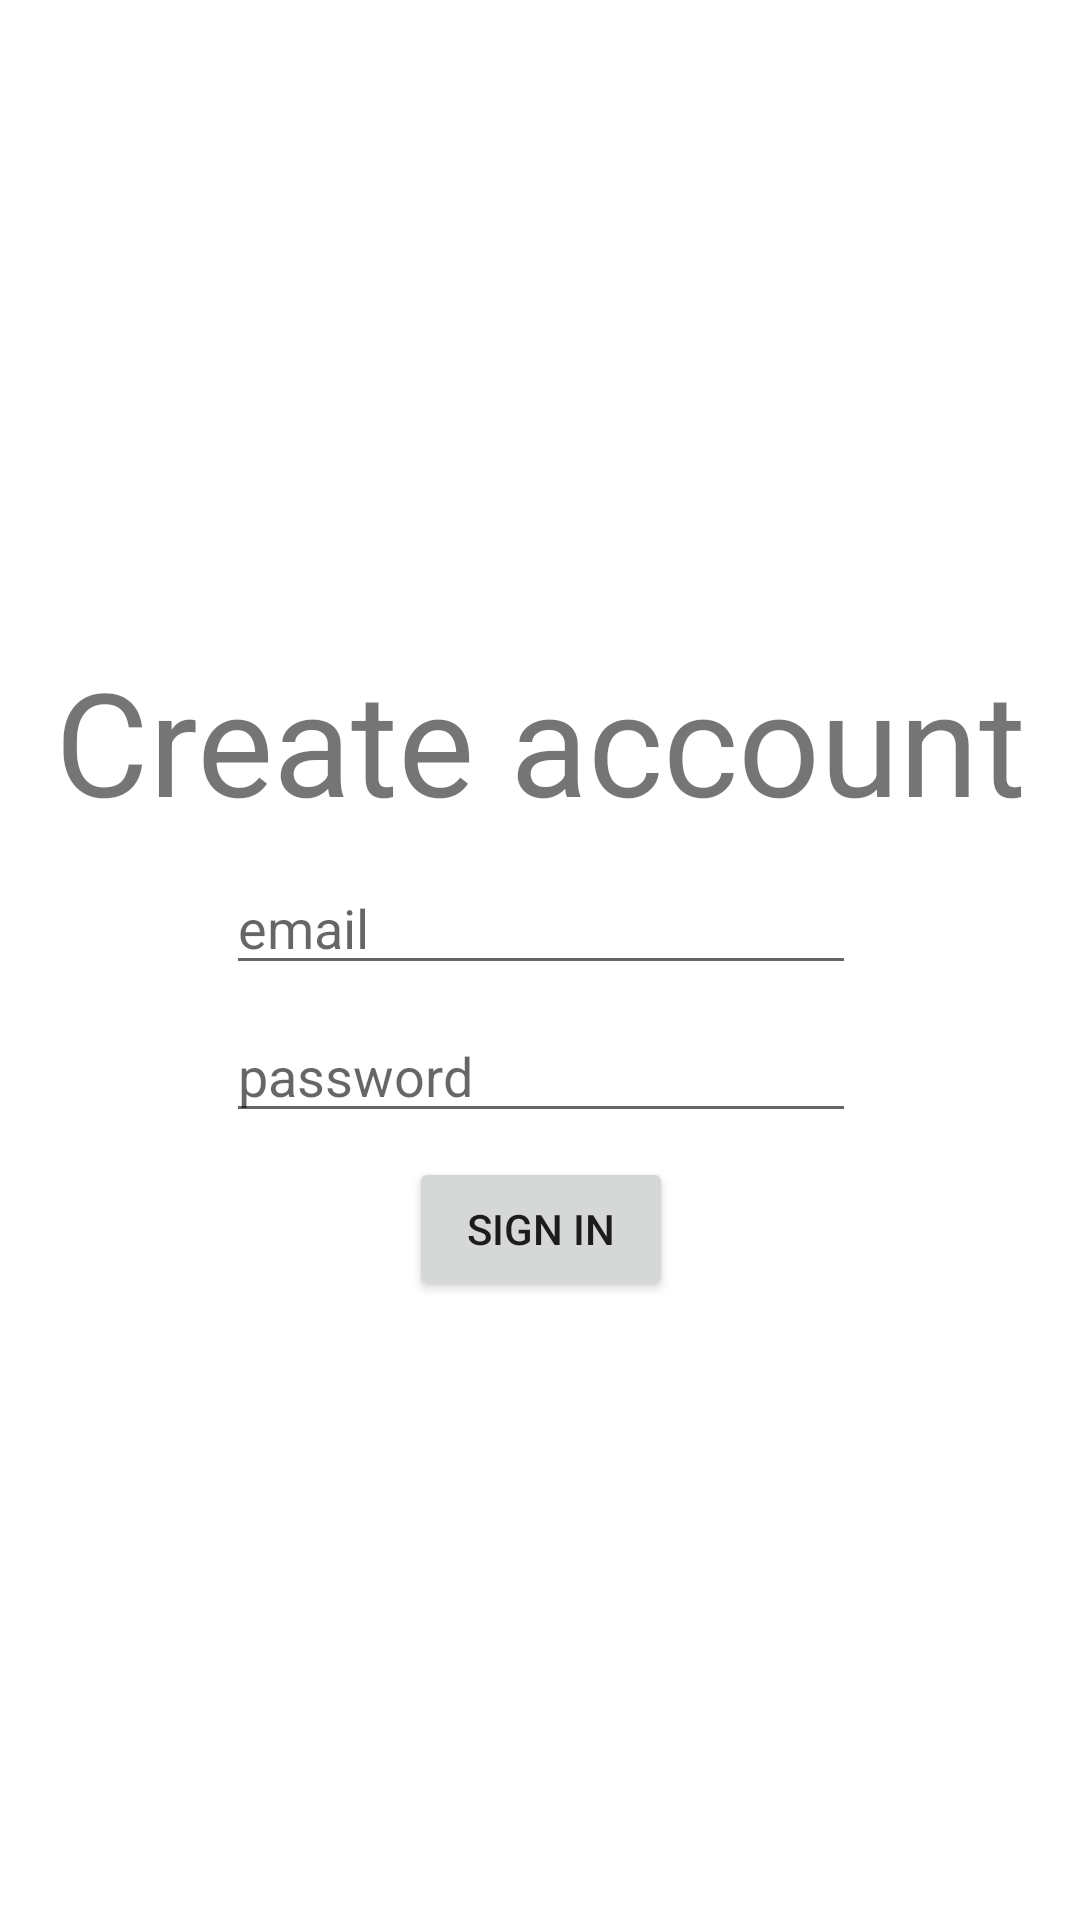

Reconstruct the res/layout file that produces this screen, plus the resources it refers to.
<!-- AndroidManifest.xml: application theme Theme.MyApplication -->
<!-- res/layout/activity_create_account.xml -->
<?xml version="1.0" encoding="utf-8"?>
<androidx.constraintlayout.widget.ConstraintLayout xmlns:android="http://schemas.android.com/apk/res/android"
    xmlns:app="http://schemas.android.com/apk/res-auto"
    xmlns:tools="http://schemas.android.com/tools"
    android:layout_width="match_parent"
    android:layout_height="match_parent"
    tools:context=".CreateAccountActivity">

    <androidx.constraintlayout.widget.ConstraintLayout
        android:id="@+id/constraintLayout"
        android:layout_width="wrap_content"
        android:layout_height="wrap_content"
        app:layout_constraintBottom_toBottomOf="parent"
        app:layout_constraintEnd_toEndOf="parent"
        app:layout_constraintStart_toStartOf="parent"
        app:layout_constraintTop_toTopOf="parent">

        <TextView
            android:id="@+id/textView2"
            android:layout_width="wrap_content"
            android:layout_height="wrap_content"
            android:text="Create account"
            android:textSize="48sp"
            android:layout_margin="8dp"
            app:layout_constraintEnd_toEndOf="parent"
            app:layout_constraintStart_toStartOf="parent"
            app:layout_constraintTop_toTopOf="parent" />

        <EditText
            android:hint="email"
            android:id="@+id/signInEmail"
            android:layout_margin="8dp"
            android:layout_width="wrap_content"
            android:layout_height="wrap_content"
            android:ems="10"
            android:inputType="textEmailAddress"
            app:layout_constraintEnd_toEndOf="parent"
            app:layout_constraintStart_toStartOf="parent"
            app:layout_constraintTop_toBottomOf="@+id/textView2" />

        <EditText
            android:id="@+id/signInPassword"
            android:hint="password"
            android:layout_margin="8dp"
            android:layout_width="wrap_content"
            android:layout_height="wrap_content"
            android:ems="10"
            android:inputType="textPassword"
            app:layout_constraintEnd_toEndOf="parent"
            app:layout_constraintStart_toStartOf="parent"
            app:layout_constraintTop_toBottomOf="@+id/signInEmail" />

        <Button
            android:id="@+id/signInButton2"
            android:layout_margin="8dp"
            android:layout_width="wrap_content"
            android:layout_height="wrap_content"
            android:text="Sign in"
            app:layout_constraintEnd_toEndOf="parent"
            app:layout_constraintStart_toStartOf="parent"
            app:layout_constraintTop_toBottomOf="@+id/signInPassword" />
    </androidx.constraintlayout.widget.ConstraintLayout>

</androidx.constraintlayout.widget.ConstraintLayout>
<!-- resources referenced by this layout -->
<resources>
  <style name="Theme.MyApplication" parent="Theme.MaterialComponents.DayNight.NoActionBar">
          
          <item name="colorPrimary">@color/primary</item>
          <item name="colorPrimaryVariant">@color/primary_dark</item>
          <item name="colorOnPrimary">@color/primary_light</item>
          
          
          <item name="android:statusBarColor" tools:targetApi="l">?attr/colorPrimaryVariant</item>
      </style>
  <color name="primary">#b1ddd9</color>
  <color name="primary_dark">#81aba8</color>
  <color name="primary_light">#e4ffff</color>
</resources>
